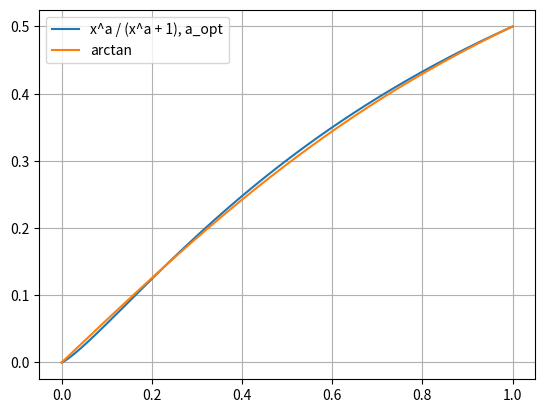

Python code for this plot:
# Find a for such that x^a / (x^a + 1) approximates 2/pi * arctan(x) best.
# The
import matplotlib.pyplot as plt
import numpy
from scipy.optimize import minimize

x = numpy.linspace(0.0, 1.0, 10000)


def f(a):
    # diff = x ** a / (x ** a + 1) - x / 2
    diff = x ** a / (x ** a + 1) - 2 / numpy.pi * numpy.arctan(x)
    # diff = x ** a / (x ** a + 1) - (1 - 0.5 ** x)
    return numpy.max(numpy.abs(diff))


out = minimize(f, 1.2)
print(out)
print(f(out.x[0]))

a = out.x[0]
x = numpy.linspace(0.0, 1.0, 500)
plt.plot(x, x ** a / (x ** a + 1), label="x^a / (x^a + 1), a_opt")
plt.plot(x, 2 / numpy.pi * numpy.arctan(x), label="arctan")
plt.legend()
plt.grid()
plt.show()
